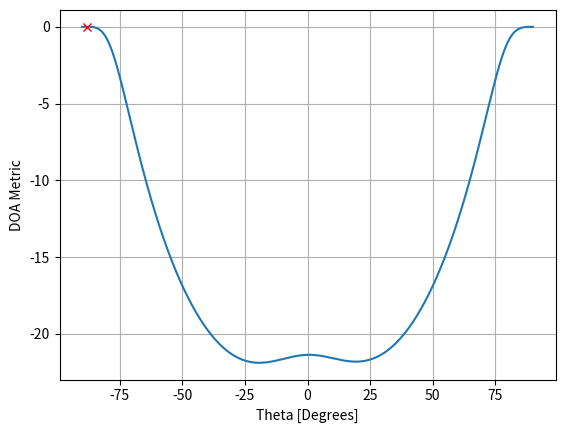

The matplotlib source for this figure:
# -*- coding: utf-8 -*-
"""
Created on Tue Feb 20 12:30:27 2024

[redacted]
"""

import numpy as np
import matplotlib.pyplot as plt


## Set simulation parameters
sample_rate = 1e6
n = 1000 # Samples
freq = 20e3 # Frequency

delta = 0.5 # Array element spacing
n_elem = 3 # Number of array elements
theta_deg = 90 # Angle of incidence in degrees

## Create the signal
t = np.arange(n) / sample_rate # Time vector
signal = np.exp(-2j * np.pi * freq * t)
signal = signal.reshape(1,-1)

## Simulate the array
theta = theta_deg * np.pi / 180
a = np.exp(-2j * np.pi * delta * np.arange(n_elem) * np.sin(theta)) # Calculate the array factor 
a = a.reshape(-1,1)
noise = np.random.randn(n_elem, n) + 1j*np.random.randn(n_elem, n) # Generate noise

## Get signals at array elements
r = a @ signal + 0.1*noise

## Estimate the spatial covariance matrix
R_xx = r @ r.conj().T / n
R_xx_inv = np.linalg.inv(R_xx)

## Simulate the conventional DoA
theta_scan = np.linspace(-1*np.pi/2, np.pi/2, 1000)
results = []

for theta_i in theta_scan:
    a_i = np.exp(-2j * np.pi * delta * np.arange(n_elem) * np.sin(theta_i))
    a_i = a_i.reshape(-1,1)
    
    w = (R_xx_inv @ a_i) / (a_i.conj().T @ R_xx_inv @ a_i)

    r_weighted = np.real(w.conj().T @ R_xx @ w)
    
    # r_weighted = np.real(1 / (a_i.conj().T @ R_xx_inv @ a_i)) # Alternative calculation
    
    results.append(10*np.log10(r_weighted.squeeze()))
    
print(theta_scan[np.argmax(results)] * 180 / np.pi)

## Plot the output in a cartesian plot
plt.figure(num=1)
plt.plot(theta_scan*180/np.pi, results)
plt.plot(theta_scan[np.argmax(results)] * 180 / np.pi, np.max(results),'rx')
plt.xlabel("Theta [Degrees]")
plt.ylabel("DOA Metric")
plt.grid()

## Plot the output in a polar plot
# plt.figure(num=2)
# ax = plt.subplot(polar=True)
# ax.plot(theta_scan, results)
# ax.set_theta_zero_location('N')
# ax.axes.set_theta_direction(-1) # Increase CW
# ax.set_rlabel_position(55) # Shift grid labels